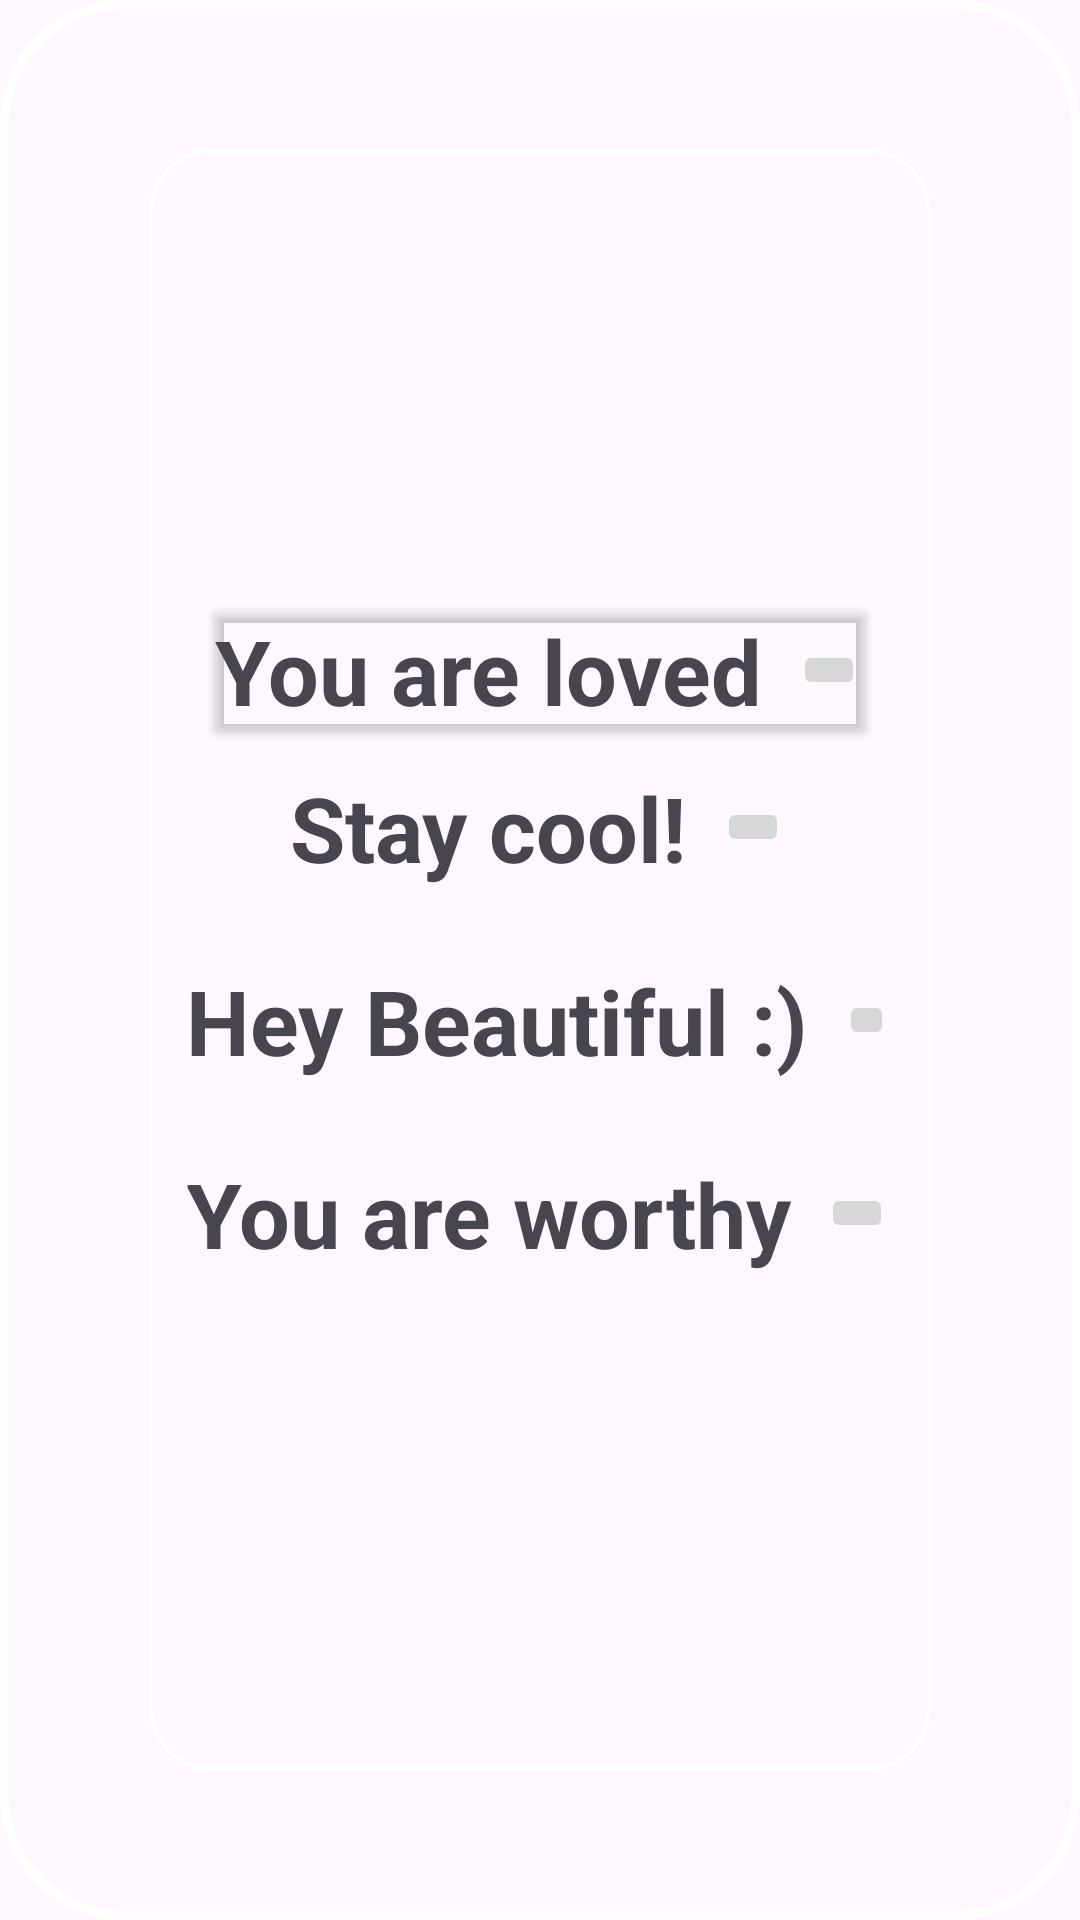

This screen was rendered from an Android layout file. Write that file and the resources it references.
<!-- AndroidManifest.xml: application theme Theme.Uplifty -->
<!-- res/layout/activity_mantras_page.xml -->
<?xml version="1.0" encoding="utf-8"?>
<RelativeLayout xmlns:android="http://schemas.android.com/apk/res/android"
    xmlns:app="http://schemas.android.com/apk/res-auto"
    xmlns:tools="http://schemas.android.com/tools"
    android:layout_width="match_parent"
    android:layout_height="match_parent"
    android:background="@drawable/loginpage"
    tools:context=".dashboard">

    <LinearLayout
        android:layout_width="match_parent"
        android:layout_height="match_parent"
        android:layout_marginStart="50dp"
        android:layout_marginTop="50dp"
        android:layout_marginEnd="50dp"
        android:layout_marginBottom="50dp"
        android:background="@drawable/linear_layout_login"
        android:gravity="center"
        android:orientation="vertical">


        <androidx.cardview.widget.CardView
            android:layout_width="wrap_content"
            android:layout_height="wrap_content"
            app:cardBackgroundColor="@android:color/transparent">

            <LinearLayout
                android:id="@+id/mantras"
                android:layout_width="wrap_content"
                android:layout_height="wrap_content"
                android:gravity="center"
                android:orientation="horizontal">

                <TextView
                    android:layout_width="wrap_content"
                    android:layout_height="wrap_content"
                    android:layout_gravity="center_horizontal"
                    android:text="You are loved"
                    android:id="@+id/mantraview3"
                    android:textSize="30sp"
                    android:textStyle="bold"></TextView>

                <ImageButton
                    android:layout_width="wrap_content"
                    android:layout_height="wrap_content"
                    android:id="@+id/mantraclick3"
                    android:src="@drawable/checkmark_mantra"
                    android:layout_marginLeft="10dp" />

            </LinearLayout>

        </androidx.cardview.widget.CardView>

        <androidx.cardview.widget.CardView
            android:layout_width="wrap_content"
            android:layout_height="wrap_content"
            android:layout_column="1"
            android:layout_columnWeight="1"
            android:layout_margin="12dp"
            app:cardBackgroundColor="@android:color/transparent"
            app:cardCornerRadius="15dp"
            app:cardElevation="0dp">

            <LinearLayout
                android:id="@+id/helpline"
                android:layout_width="wrap_content"
                android:layout_height="wrap_content"
                android:gravity="center"
                android:orientation="horizontal">

                <TextView
                    android:layout_width="wrap_content"
                    android:layout_height="wrap_content"
                    android:layout_gravity="center_horizontal"
                    android:text="Stay cool!"
                    android:id="@+id/mantraview2"
                    android:textSize="30sp"
                    android:textStyle="bold"></TextView>

                <ImageButton
                    android:layout_width="wrap_content"
                    android:layout_height="wrap_content"
                    android:src="@drawable/checkmark_mantra"
                    android:id="@+id/mantraclick2"
                    android:layout_marginLeft="10dp" />

            </LinearLayout>

        </androidx.cardview.widget.CardView>

        <androidx.cardview.widget.CardView
            android:layout_width="wrap_content"
            android:layout_height="wrap_content"
            android:layout_column="2"
            android:layout_columnWeight="1"
            android:layout_margin="12dp"
            app:cardBackgroundColor="@android:color/transparent"
            app:cardCornerRadius="15dp"
            app:cardElevation="0dp">

            <LinearLayout
                android:id="@+id/settings"
                android:layout_width="wrap_content"
                android:layout_height="wrap_content"
                android:layout_gravity="center"
                android:gravity="center"
                android:orientation="horizontal">

                <TextView
                    android:layout_width="wrap_content"
                    android:layout_height="wrap_content"
                    android:layout_gravity="center_horizontal"
                    android:text="Hey Beautiful :)"
                    android:id="@+id/mantraview1"
                    android:textSize="30sp"
                    android:textStyle="bold" />

                <ImageButton
                    android:layout_width="wrap_content"
                    android:layout_height="wrap_content"
                    android:src="@drawable/checkmark_mantra"
                    android:id="@+id/mantraclick1"
                    android:layout_marginLeft="10dp" />
            </LinearLayout>
        </androidx.cardview.widget.CardView>

        <androidx.cardview.widget.CardView
            android:layout_width="wrap_content"
            android:layout_height="wrap_content"
            android:layout_row="0"
            android:layout_column="3"
            android:layout_columnWeight="1"
            android:layout_margin="12dp"
            app:cardBackgroundColor="@android:color/transparent"
            app:cardCornerRadius="15dp"
            app:cardElevation="0dp">

            <LinearLayout
                android:id="@+id/dailyfeelings"
                android:layout_width="match_parent"
                android:layout_height="match_parent"
                android:gravity="center"
                android:orientation="horizontal">


                <TextView
                    android:layout_width="wrap_content"
                    android:layout_height="wrap_content"
                    android:layout_gravity="center_horizontal"
                    android:text="You are worthy"
                    android:id="@+id/mantraview"
                    android:textSize="30sp"
                    android:textStyle="bold" />

                <ImageButton
                    android:layout_width="wrap_content"
                    android:layout_height="wrap_content"
                    android:src="@drawable/checkmark_mantra"
                    android:id="@+id/mantraclick"
                    android:layout_marginLeft="10dp" />

            </LinearLayout>

        </androidx.cardview.widget.CardView>
    </LinearLayout>
</RelativeLayout>
<!-- resources referenced by this layout -->
<resources>
  <!-- drawable linear_layout_login (drawable) -->
  <?xml version="1.0" encoding="utf-8"?>
  <shape xmlns:android="http://schemas.android.com/apk/res/android"
      android:shape="rectangle">
      <corners android:radius="20dp"></corners>
      <stroke android:width="1dip" android:color="@color/white"></stroke>
  
  </shape>
  <!-- drawable loginpage (drawable) -->
  <?xml version="1.0" encoding="utf-8"?>
  <shape xmlns:android="http://schemas.android.com/apk/res/android"
      android:shape="rectangle">
  
      <stroke
          android:width="3dp"
          android:color="@color/white" >
      </stroke>
  
      <corners
          android:radius="40dp">
      </corners>
  </shape>
  <style name="Theme.Uplifty" parent="Base.Theme.Uplifty" />
  <color name="white">#FFFFFFFF</color>
  <style name="Base.Theme.Uplifty" parent="Theme.Material3.DayNight.NoActionBar">
          
          
      </style>
</resources>
